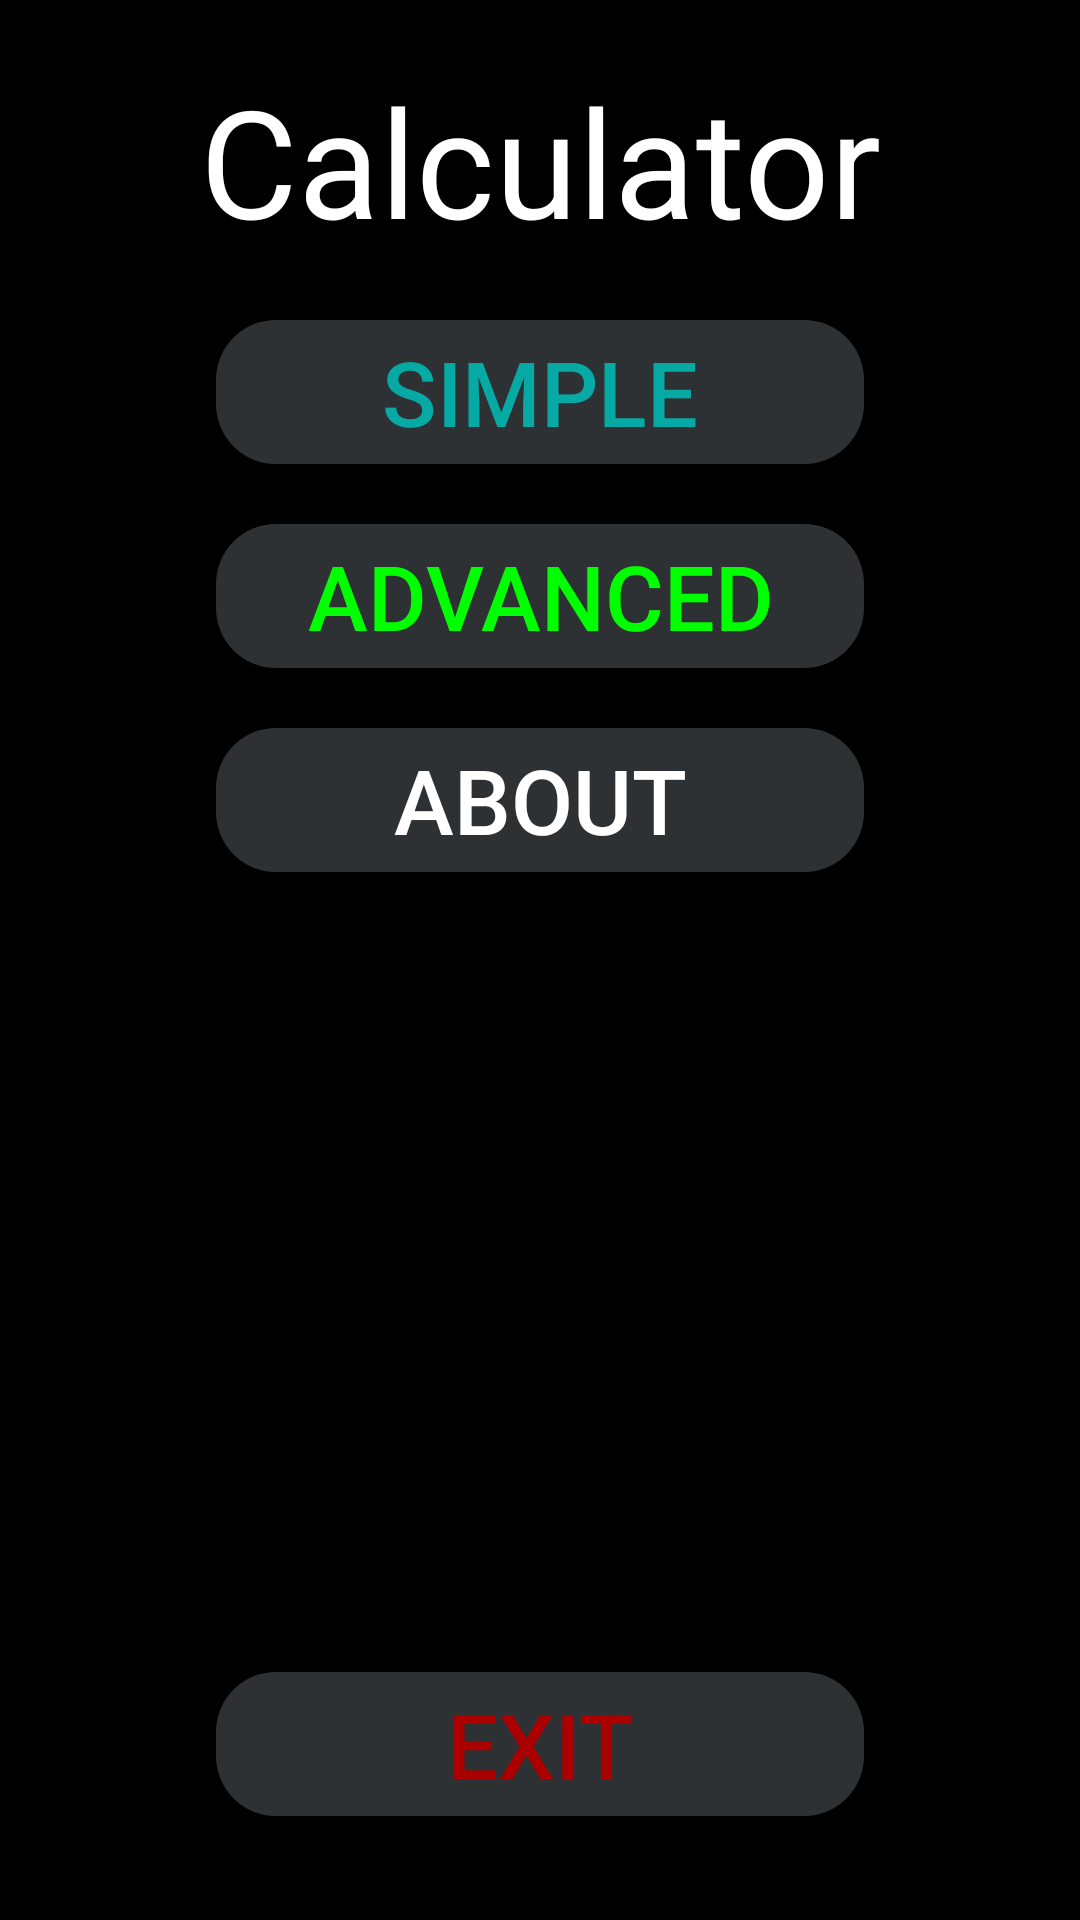

Android layout source for this screen:
<!-- AndroidManifest.xml: application theme Theme.Calculator -->
<!-- res/layout/activity_main.xml -->
<?xml version="1.0" encoding="utf-8"?>
<androidx.constraintlayout.widget.ConstraintLayout xmlns:android="http://schemas.android.com/apk/res/android"
    xmlns:app="http://schemas.android.com/apk/res-auto"
    xmlns:tools="http://schemas.android.com/tools"
    android:id="@+id/main"
    android:layout_width="match_parent"
    android:layout_height="match_parent"
    android:background="@color/black"
    tools:context=".MainActivity">

    <TextView
        android:id="@+id/appHeader"
        android:layout_width="wrap_content"
        android:layout_height="wrap_content"
        android:text="@string/app_name"
        android:textSize="50sp"
        app:layout_constraintTop_toTopOf="parent"
        app:layout_constraintStart_toStartOf="parent"
        app:layout_constraintEnd_toEndOf="parent"
        app:layout_constraintBottom_toTopOf="@+id/simpleCalcButton"
        android:textColor="@color/white"
        android:layout_marginTop="20dp"
        app:layout_constraintVertical_bias="0.1" />

    <Button
        android:id="@+id/simpleCalcButton"
        style="@style/MenuButton"
        android:layout_width="0dp"
        android:layout_height="wrap_content"
        android:text="@string/simple"
        android:textColor="@color/light_blue"
        android:textSize="25sp"
        app:layout_constraintWidth_percent="0.6"
        app:layout_constraintTop_toBottomOf="@id/appHeader"
        android:layout_marginTop="20dp"
        app:layout_constraintStart_toStartOf="parent"
        app:layout_constraintEnd_toEndOf="parent" />

    <Button
        android:id="@+id/advancedCalcButton"
        style="@style/MenuButton"
        android:layout_width="0dp"
        android:layout_height="wrap_content"
        android:text="@string/advanced"
        android:textColor="@color/lime"
        android:textSize="25sp"
        app:layout_constraintWidth_percent="0.6"
        app:layout_constraintTop_toBottomOf="@id/simpleCalcButton"
        android:layout_marginTop="20dp"
        app:layout_constraintStart_toStartOf="parent"
        app:layout_constraintEnd_toEndOf="parent" />

    <Button
        android:id="@+id/aboutButton"
        style="@style/MenuButton"
        android:layout_width="0dp"
        android:layout_height="wrap_content"
        android:text="@string/about"
        android:textColor="@color/white"
        android:textSize="25sp"
        app:layout_constraintWidth_percent="0.6"
        app:layout_constraintTop_toBottomOf="@id/advancedCalcButton"
        android:layout_marginTop="20dp"
        app:layout_constraintStart_toStartOf="parent"
        app:layout_constraintEnd_toEndOf="parent" />


    <Button
        android:id="@+id/exitButton"
        style="@style/MenuButton"
        android:layout_width="0dp"
        android:layout_height="wrap_content"
        android:text="@string/exit"
        android:textColor="@color/red"
        android:textSize="25sp"
        android:layout_marginBottom="5dp"
        app:layout_constraintWidth_percent="0.6"
        app:layout_constraintTop_toBottomOf="@+id/aboutButton"
        app:layout_constraintStart_toStartOf="parent"
        app:layout_constraintEnd_toEndOf="parent"
        app:layout_constraintBottom_toBottomOf="parent"
        app:layout_constraintVertical_bias="0.9" />

</androidx.constraintlayout.widget.ConstraintLayout>
<!-- resources referenced by this layout -->
<resources>
  <color name="black">#FF000000</color>
  <color name="light_blue">#07A9A4</color>
  <color name="lime">#FF00FF00</color>
  <color name="red">#AB0000</color>
  <color name="white">#FFFFFFFF</color>
  <string name="about">About</string>
  <string name="advanced">Advanced</string>
  <string name="app_name">Calculator</string>
  <string name="exit">Exit</string>
  <string name="simple">Simple</string>
  <style name="MenuButton" parent="BaseButton">
          <item name="android:radius">20dp</item>
      </style>
  <style name="Theme.Calculator" parent="Base.Theme.Calculator" />
  <style name="BaseButton" parent="Widget.AppCompat.Button">
          <item name="android:background">@drawable/rounded_button</item>
          <item name="android:insetBottom">0dp</item>
          <item name="android:insetTop">0dp</item>
          <item name="android:autoSizeTextType">uniform</item>
          <item name="android:autoSizeMinTextSize">5sp</item>
          <item name="android:autoSizeMaxTextSize">30sp</item>
          <item name="android:ellipsize">end</item>
          <item name="android:maxLines">1</item>
      </style>
  <style name="Base.Theme.Calculator" parent="Theme.AppCompat.Light.NoActionBar">
          
          
          <item name="android:windowBackground">@color/black</item>
          <item name="android:textColor">@color/white</item>
      </style>
  <!-- drawable rounded_button (drawable) -->
  <?xml version="1.0" encoding="utf-8"?>
  <shape xmlns:android="http://schemas.android.com/apk/res/android">
      <solid android:color="@color/material_dynamic_neutral20" />
      <corners android:radius="20dp" />
  </shape>
</resources>
